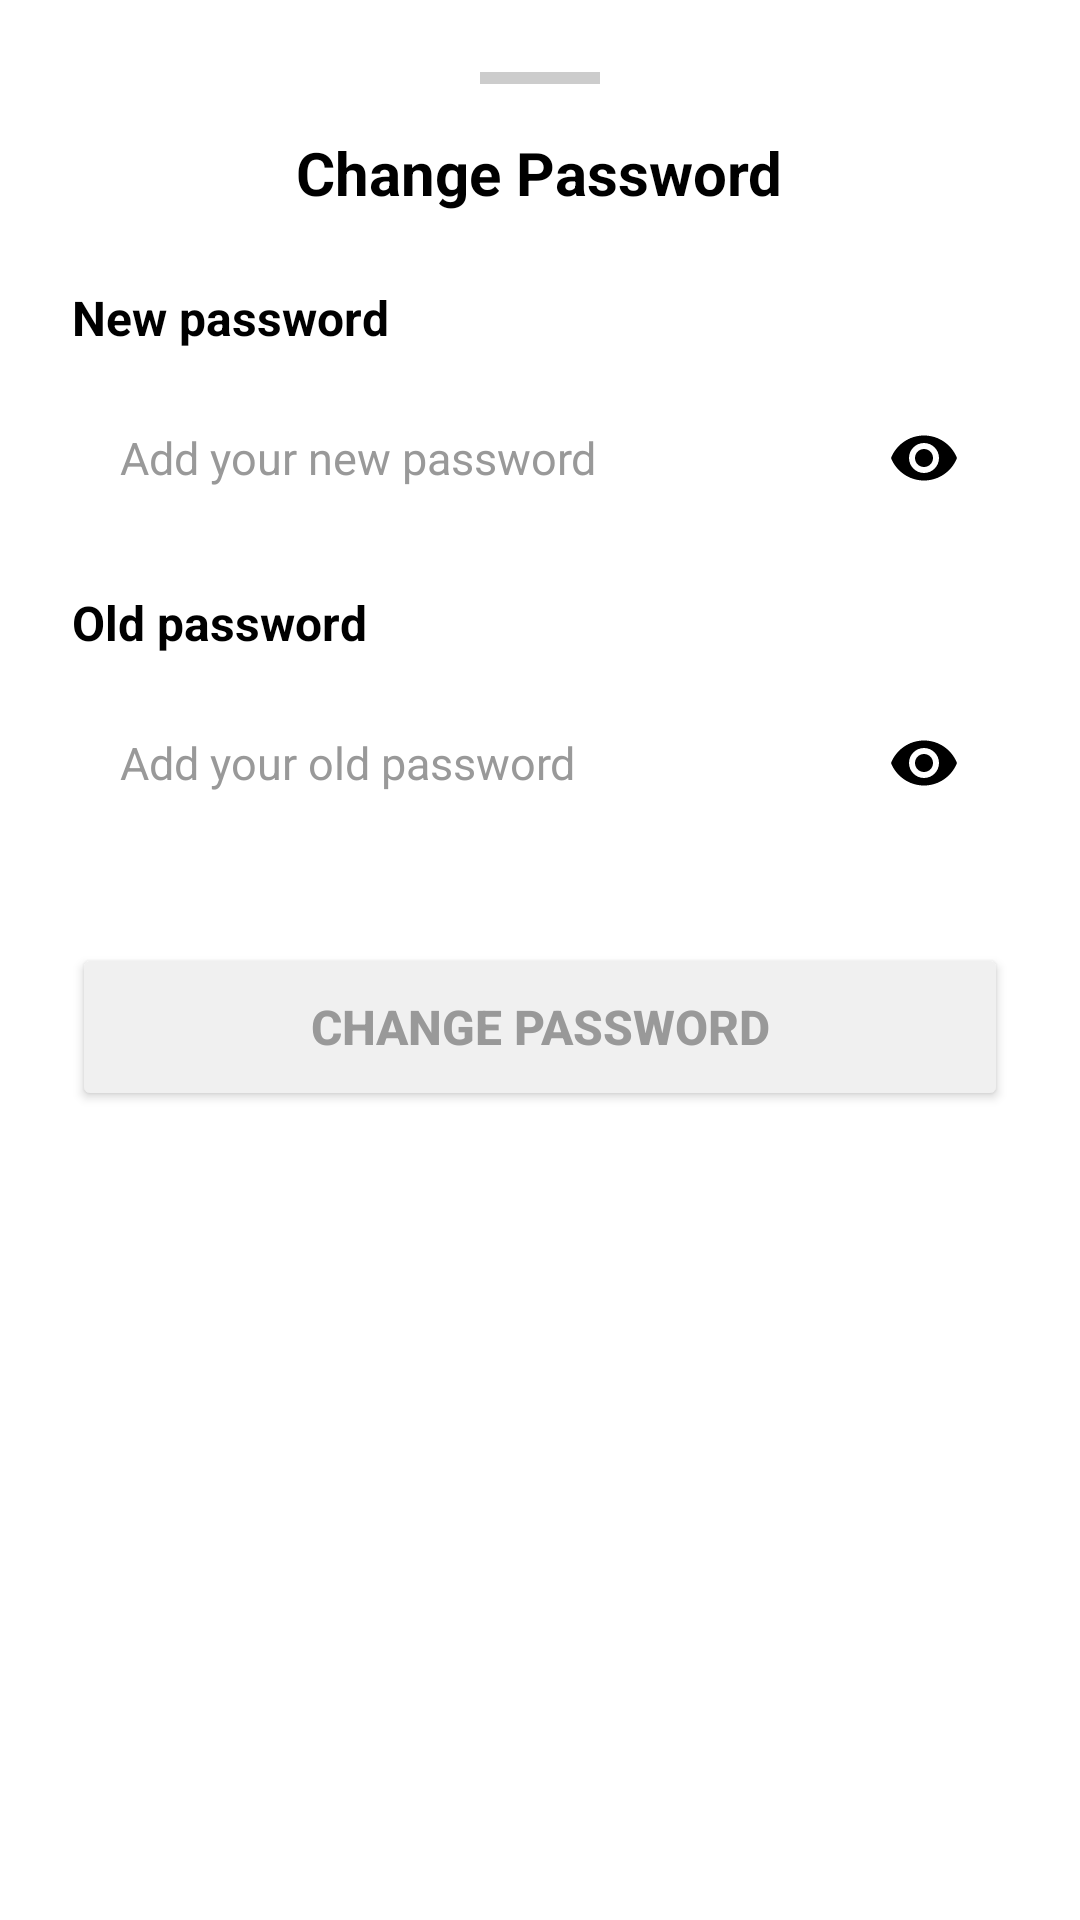

Here is an Android app screen rendered from its layout file. Give the layout XML and the strings, colors and styles it references.
<!-- AndroidManifest.xml: application theme Theme.Trenx -->
<!-- res/layout/bottom_sheet_change_password.xml -->
<?xml version="1.0" encoding="utf-8"?>
<LinearLayout xmlns:android="http://schemas.android.com/apk/res/android"
    xmlns:app="http://schemas.android.com/apk/res-auto"
    android:layout_width="match_parent"
    android:layout_height="wrap_content"
    android:background="@drawable/bg_bottom_sheet_surface"
    android:orientation="vertical"
    android:padding="24dp">

    
    <View
        android:layout_width="40dp"
        android:layout_height="4dp"
        android:layout_gravity="center_horizontal"
        android:layout_marginBottom="16dp"
        android:background="#CCCCCC" />

    
    <RelativeLayout
        android:layout_width="match_parent"
        android:layout_height="wrap_content">

        <TextView
            android:layout_width="wrap_content"
            android:layout_height="wrap_content"
            android:layout_centerInParent="true"
            android:text="Change Password"
            android:textColor="#000000"
            android:textSize="20sp"
            android:textStyle="bold" />

        <ImageView
            android:id="@+id/btn_close"
            android:layout_width="24dp"
            android:layout_height="24dp"
            android:layout_alignParentEnd="true"
            android:layout_centerVertical="true"
            android:src="@drawable/ic_close"
            app:tint="#000000" />
    </RelativeLayout>

    
    <TextView
        android:layout_width="wrap_content"
        android:layout_height="wrap_content"
        android:layout_marginTop="24dp"
        android:text="New password"
        android:textColor="#000000"
        android:textSize="16sp"
        android:textStyle="bold" />

    <RelativeLayout
        android:layout_width="match_parent"
        android:layout_height="56dp"
        android:layout_marginTop="8dp"
        android:background="@drawable/bg_settings_row"
        android:paddingHorizontal="16dp">

        <EditText
            android:id="@+id/et_new_password"
            android:layout_width="match_parent"
            android:layout_height="match_parent"
            android:layout_toStartOf="@id/iv_toggle_new_pwd"
            android:background="@null"
            android:hint="Add your new password"
            android:inputType="textPassword"
            android:textColor="#000000"
            android:textColorHint="#999999"
            android:textSize="15sp" />

        <ImageView
            android:id="@+id/iv_toggle_new_pwd"
            android:layout_width="24dp"
            android:layout_height="24dp"
            android:layout_alignParentEnd="true"
            android:layout_centerVertical="true"
            android:src="@drawable/ic_eye"
            app:tint="#000000" />
    </RelativeLayout>

    
    <TextView
        android:layout_width="wrap_content"
        android:layout_height="wrap_content"
        android:layout_marginTop="16dp"
        android:text="Old password"
        android:textColor="#000000"
        android:textSize="16sp"
        android:textStyle="bold" />

    <RelativeLayout
        android:layout_width="match_parent"
        android:layout_height="56dp"
        android:layout_marginTop="8dp"
        android:background="@drawable/bg_settings_row"
        android:paddingHorizontal="16dp">

        <EditText
            android:id="@+id/et_old_password"
            android:layout_width="match_parent"
            android:layout_height="match_parent"
            android:layout_toStartOf="@id/iv_toggle_old_pwd"
            android:background="@null"
            android:hint="Add your old password"
            android:inputType="textPassword"
            android:textColor="#000000"
            android:textColorHint="#999999"
            android:textSize="15sp" />

        <ImageView
            android:id="@+id/iv_toggle_old_pwd"
            android:layout_width="24dp"
            android:layout_height="24dp"
            android:layout_alignParentEnd="true"
            android:layout_centerVertical="true"
            android:src="@drawable/ic_eye"
            app:tint="#000000" />
    </RelativeLayout>

    
    <Button
        android:id="@+id/btn_confirm_change_password"
        android:layout_width="match_parent"
        android:layout_height="56dp"
        android:layout_marginTop="32dp"
        android:backgroundTint="#F0F0F0"
        android:text="Change Password"
        android:textColor="#999999"
        android:textSize="16sp"
        android:textStyle="bold"
        app:cornerRadius="28dp" />

</LinearLayout>
<!-- resources referenced by this layout -->
<resources>
  <!-- drawable bg_bottom_sheet_surface (drawable) -->
  <?xml version="1.0" encoding="utf-8"?>
  <shape xmlns:android="http://schemas.android.com/apk/res/android"
      android:shape="rectangle">
      <solid android:color="?android:attr/windowBackground" />
      <corners
          android:topLeftRadius="24dp"
          android:topRightRadius="24dp" />
  </shape>
  <!-- drawable ic_eye (drawable) -->
  <vector xmlns:android="http://schemas.android.com/apk/res/android"
      android:width="24dp"
      android:height="24dp"
      android:viewportWidth="24"
      android:viewportHeight="24">
      <path
          android:fillColor="#FF000000"
          android:pathData="M12,4.5C7,4.5 2.73,7.61 1,12C2.73,16.39 7,19.5 12,19.5C17,19.5 21.27,16.39 23,12C21.27,7.61 17,4.5 12,4.5ZM12,17C9.24,17 7,14.76 7,12C7,9.24 9.24,7 12,7C14.76,7 17,9.24 17,12C17,14.76 14.76,17 12,17ZM12,9C10.34,9 9,10.34 9,12C9,13.66 10.34,15 12,15C13.66,15 15,13.66 15,12C15,10.34 13.66,9 12,9Z"/>
  </vector>
  <style name="Theme.Trenx" parent="Base.Theme.Trenx" />
  <style name="Base.Theme.Trenx" parent="Theme.Material3.DayNight.NoActionBar">
          <item name="colorPrimary">@android:color/black</item>
          <item name="colorOnPrimary">@android:color/white</item>
          <item name="colorSecondary">@android:color/darker_gray</item>
          <item name="colorOnSecondary">@android:color/white</item>
          <item name="colorSecondaryContainer">@android:color/transparent</item>
          <item name="colorOnSecondaryContainer">@android:color/black</item>
  
          <item name="android:windowBackground">@android:color/white</item>
          <item name="colorSurface">@android:color/white</item>
          <item name="colorOnSurface">@android:color/black</item>
  
          <item name="android:textColorPrimary">@android:color/black</item>
          <item name="android:textColorSecondary">@android:color/darker_gray</item>
  
          <item name="colorAccent">@color/accent_color</item>
  
          <item name="android:statusBarColor">@android:color/white</item>
          <item name="android:windowLightStatusBar">true</item>
          <item name="android:navigationBarColor">@android:color/white</item>
          <item name="android:windowLightNavigationBar" tools:targetApi="27">true</item>
      </style>
  <color name="accent_color">#00C853</color>
</resources>
